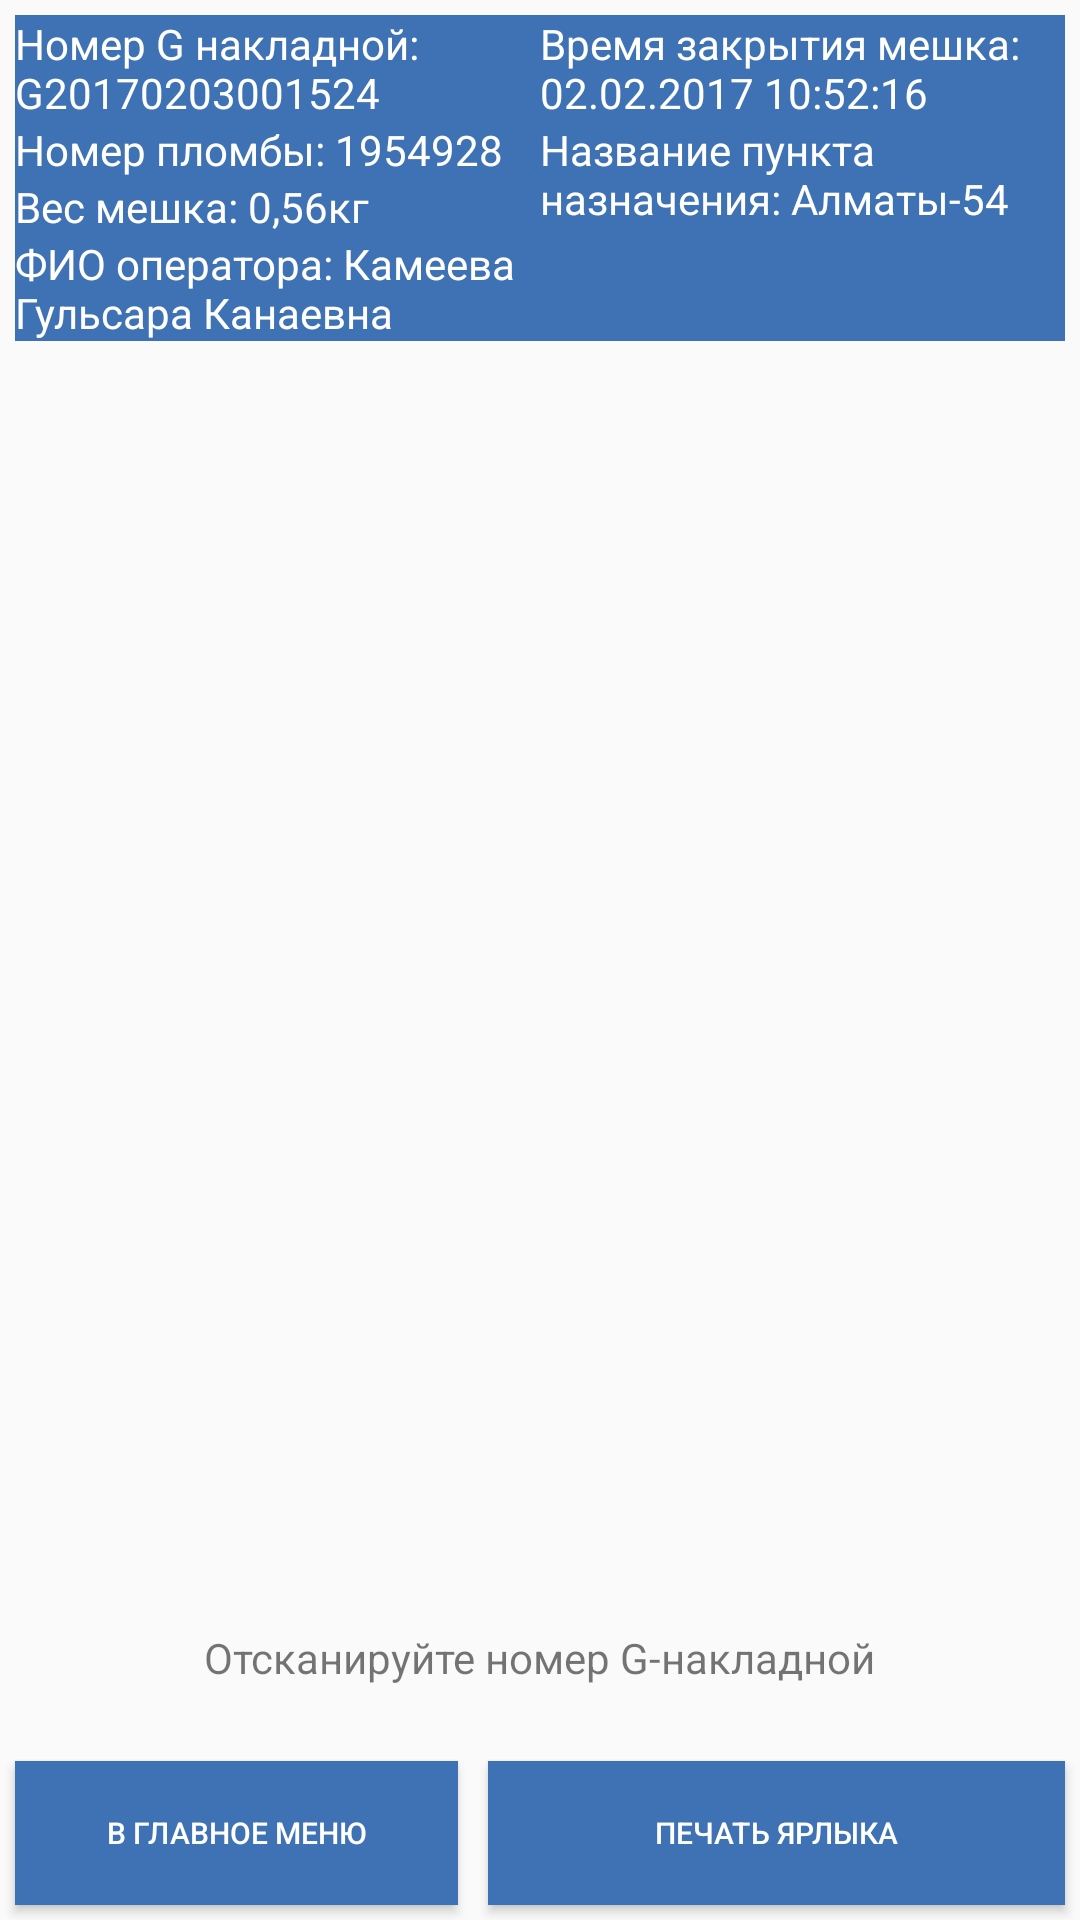

Android layout source for this screen:
<!-- AndroidManifest.xml: application theme AppTheme -->
<!-- res/layout/activity_print.xml -->
<?xml version="1.0" encoding="utf-8"?>
<RelativeLayout xmlns:android="http://schemas.android.com/apk/res/android"
    xmlns:tools="http://schemas.android.com/tools"
    android:layout_width="match_parent"
    android:layout_height="match_parent"
    tools:context="kazpost.kz.mobterminal.ui.print.PrintActivity">


    <ProgressBar
        android:id="@+id/progress_print"
        android:layout_width="wrap_content"
        android:layout_height="wrap_content"
        android:visibility="gone"
        android:layout_centerInParent="true" />

    <LinearLayout
        android:id="@+id/ll_main_print"
        android:layout_width="match_parent"
        android:layout_height="wrap_content"
        android:layout_margin="5dp"
        android:weightSum="2">

        <LinearLayout
            android:id="@+id/ll1"
            android:layout_width="0dp"
            android:layout_height="match_parent"
            android:layout_weight="1"
            android:background="@color/colorBlue"
            android:orientation="vertical">

            <TextView
                android:id="@+id/tv_g_number"
                android:layout_width="wrap_content"
                android:layout_height="wrap_content"
                android:text="Номер G накладной: G20170203001524"
                android:textColor="@color/white" />

            <TextView
                android:id="@+id/tv_seal_number"
                android:layout_width="wrap_content"
                android:layout_height="wrap_content"
                android:text="Номер пломбы: 1954928"
                android:textColor="@color/white" />

            <TextView
                android:id="@+id/tv_weight"
                android:layout_width="wrap_content"
                android:layout_height="wrap_content"
                android:text="Вес мешка: 0,56кг"
                android:textColor="@color/white" />


            <TextView
                android:id="@+id/tv_operator_name"
                android:layout_width="wrap_content"
                android:layout_height="wrap_content"
                android:text="ФИО оператора: Камеева Гульсара Канаевна"
                android:textColor="@color/white" />
        </LinearLayout>


        <LinearLayout
            android:layout_width="0dp"
            android:layout_height="match_parent"
            android:layout_toRightOf="@id/ll1"
            android:layout_weight="1"
            android:background="@color/colorBlue"
            android:orientation="vertical">

            <TextView
                android:id="@+id/tv_close_bag_time"
                android:layout_width="wrap_content"
                android:layout_height="wrap_content"
                android:text="Время закрытия мешка: 02.02.2017 10:52:16"
                android:textColor="@color/white" />

            <TextView
                android:id="@+id/tv_to_dep_index"
                android:layout_width="wrap_content"
                android:layout_height="wrap_content"
                android:text="Индекс пункта назначения: [050054]"
                android:textColor="@color/white"
                android:visibility="gone" />

            <TextView
                android:id="@+id/tv_to_dep_name"
                android:layout_width="wrap_content"
                android:layout_height="wrap_content"
                android:text="Название пункта назначения: Алматы-54"
                android:textColor="@color/white" />

        </LinearLayout>
    </LinearLayout>


    <EditText
        android:id="@+id/et_code_g"
        android:layout_width="match_parent"
        android:layout_height="wrap_content"
        android:layout_below="@id/ll_main_print"
        android:layout_margin="10dp"
        android:background="@drawable/edit_text_background" />


    <LinearLayout
        android:id="@+id/ll_print_buttons"
        android:layout_width="match_parent"
        android:layout_height="wrap_content"
        android:layout_alignParentBottom="true"
        android:layout_marginTop="20dp"
        android:orientation="horizontal">


        <Button
            android:id="@+id/btn_go_main"
            style="@style/BlueButton"
            android:layout_width="0dp"
            android:layout_height="wrap_content"
            android:layout_margin="5dp"
            android:layout_weight="1"
            android:text="В главное меню"
            android:textSize="10sp" />

        <Button
            android:id="@+id/btn_repeat_print"
            style="@style/BlueButton"
            android:layout_width="0dp"
            android:layout_height="wrap_content"
            android:layout_margin="5dp"
            android:layout_weight="1.3"
            android:text="@string/repeat_label_print"
            android:textSize="10sp" />
    </LinearLayout>

    <TextView
        android:layout_width="wrap_content"
        android:layout_height="wrap_content"
        android:layout_above="@id/ll_print_buttons"
        android:layout_centerHorizontal="true"
        android:text="Отсканируйте номер G-накладной" />

</RelativeLayout>
<!-- resources referenced by this layout -->
<resources>
  <color name="colorBlue">#3f72b5</color>
  <color name="white">#ffffff</color>
  <string name="repeat_label_print">печать ярлыка</string>
  <style name="BlueButton" parent="Base.TextAppearance.AppCompat.Widget.Button.Colored">
          <item name="android:textColor">@color/white</item>
          <item name="android:background">@color/colorBlue</item>
          <item name="android:padding">8dp</item>
      </style>
  <style name="AppTheme" parent="Theme.AppCompat.Light.DarkActionBar">
          
          <item name="colorPrimary">@color/colorPrimary</item>
          <item name="colorPrimaryDark">@color/colorPrimaryDark</item>
          <item name="colorAccent">@color/colorAccent</item>
      </style>
  <color name="colorPrimary">#3F51B5</color>
  <color name="colorPrimaryDark">#303F9F</color>
  <color name="colorAccent">#FF4081</color>
</resources>
